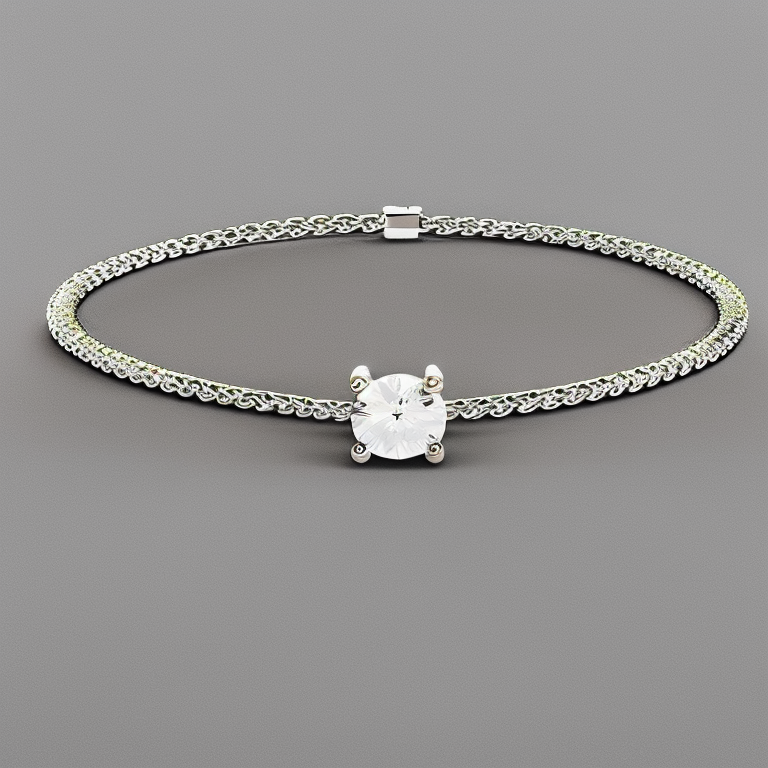
Generation parameters embedded in this image by AUTOMATIC1111 Stable Diffusion web UI or a fork of it (Forge, ...) (PNG 'parameters' text chunk):
photo of a 4 prong solitaire 1 diamond bracelet with thin chain
Steps: 50, Sampler: Euler a, CFG scale: 7, Seed: 3086190088, Size: 768x768, Model hash: 4bdfc29c